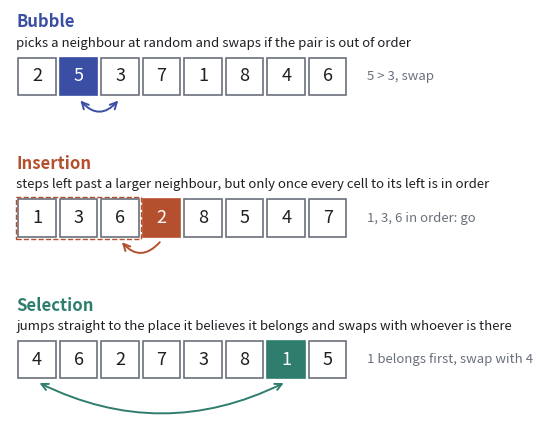

Generate this figure with matplotlib: (Note: this script raises an exception after producing the figure.)
"""Draws the three cell rules as rows of numbered cells.

Usage: python rules_figure.py <out.png>
"""
import sys

import matplotlib

matplotlib.use("Agg")
import matplotlib.pyplot as plt
from matplotlib.patches import FancyArrowPatch, Rectangle

INK = "#1d1f23"
MUTED = "#6a707b"
COLOURS = {"Bubble": "#3a4ea3", "Insertion": "#b5502e", "Selection": "#2f7d6d"}
ROWS = [
    ("Bubble", [2, 5, 3, 7, 1, 8, 4, 6], 1,
     "picks a neighbour at random and swaps if the pair is out of order"),
    ("Insertion", [1, 3, 6, 2, 8, 5, 4, 7], 3,
     "steps left past a larger neighbour, but only once every cell to its left is in order"),
    ("Selection", [4, 6, 2, 7, 3, 8, 1, 5], 6,
     "jumps straight to the place it believes it belongs and swaps with whoever is there"),
]

fig, axes = plt.subplots(3, 1, figsize=(7.2, 4.4))
for ax, (name, values, actor, text) in zip(axes, ROWS):
    colour = COLOURS[name]
    for i, v in enumerate(values):
        face = colour if i == actor else "white"
        ax.add_patch(Rectangle((i, 0), 0.9, 0.9, facecolor=face, edgecolor=colour if i == actor else MUTED, lw=1.2))
        ax.text(i + 0.45, 0.45, str(v), ha="center", va="center", fontsize=13,
                color="white" if i == actor else INK)
    ax.text(-0.05, 1.75, name, fontsize=12, color=colour, weight="bold", va="center")
    ax.text(-0.05, 1.25, text, fontsize=9.5, color=INK, va="center")
    if name == "Bubble":
        ax.add_patch(FancyArrowPatch((1.45, -0.08), (2.45, -0.08), connectionstyle="arc3,rad=0.6",
                                     arrowstyle="<->", mutation_scale=12, color=colour, lw=1.4))
        ax.text(8.4, 0.45, "5 > 3, swap", fontsize=9.5, color=MUTED, va="center")
    if name == "Insertion":
        ax.add_patch(FancyArrowPatch((3.45, -0.08), (2.45, -0.08), connectionstyle="arc3,rad=-0.6",
                                     arrowstyle="->", mutation_scale=12, color=colour, lw=1.4))
        ax.add_patch(Rectangle((-0.06, -0.06), 3.02, 1.02, fill=False, edgecolor=colour, lw=1, ls="--"))
        ax.text(8.4, 0.45, "1, 3, 6 in order: go", fontsize=9.5, color=MUTED, va="center")
    if name == "Selection":
        ax.add_patch(FancyArrowPatch((6.45, -0.08), (0.45, -0.08), connectionstyle="arc3,rad=-0.25",
                                     arrowstyle="<->", mutation_scale=12, color=colour, lw=1.4))
        ax.text(8.4, 0.45, "1 belongs first, swap with 4", fontsize=9.5, color=MUTED, va="center")
    ax.set_xlim(-0.2, 11.6)
    ax.set_ylim(-1.0, 2.05)
    ax.set_aspect("equal")
    ax.axis("off")
fig.tight_layout()
fig.savefig(sys.argv[1], dpi=200)
